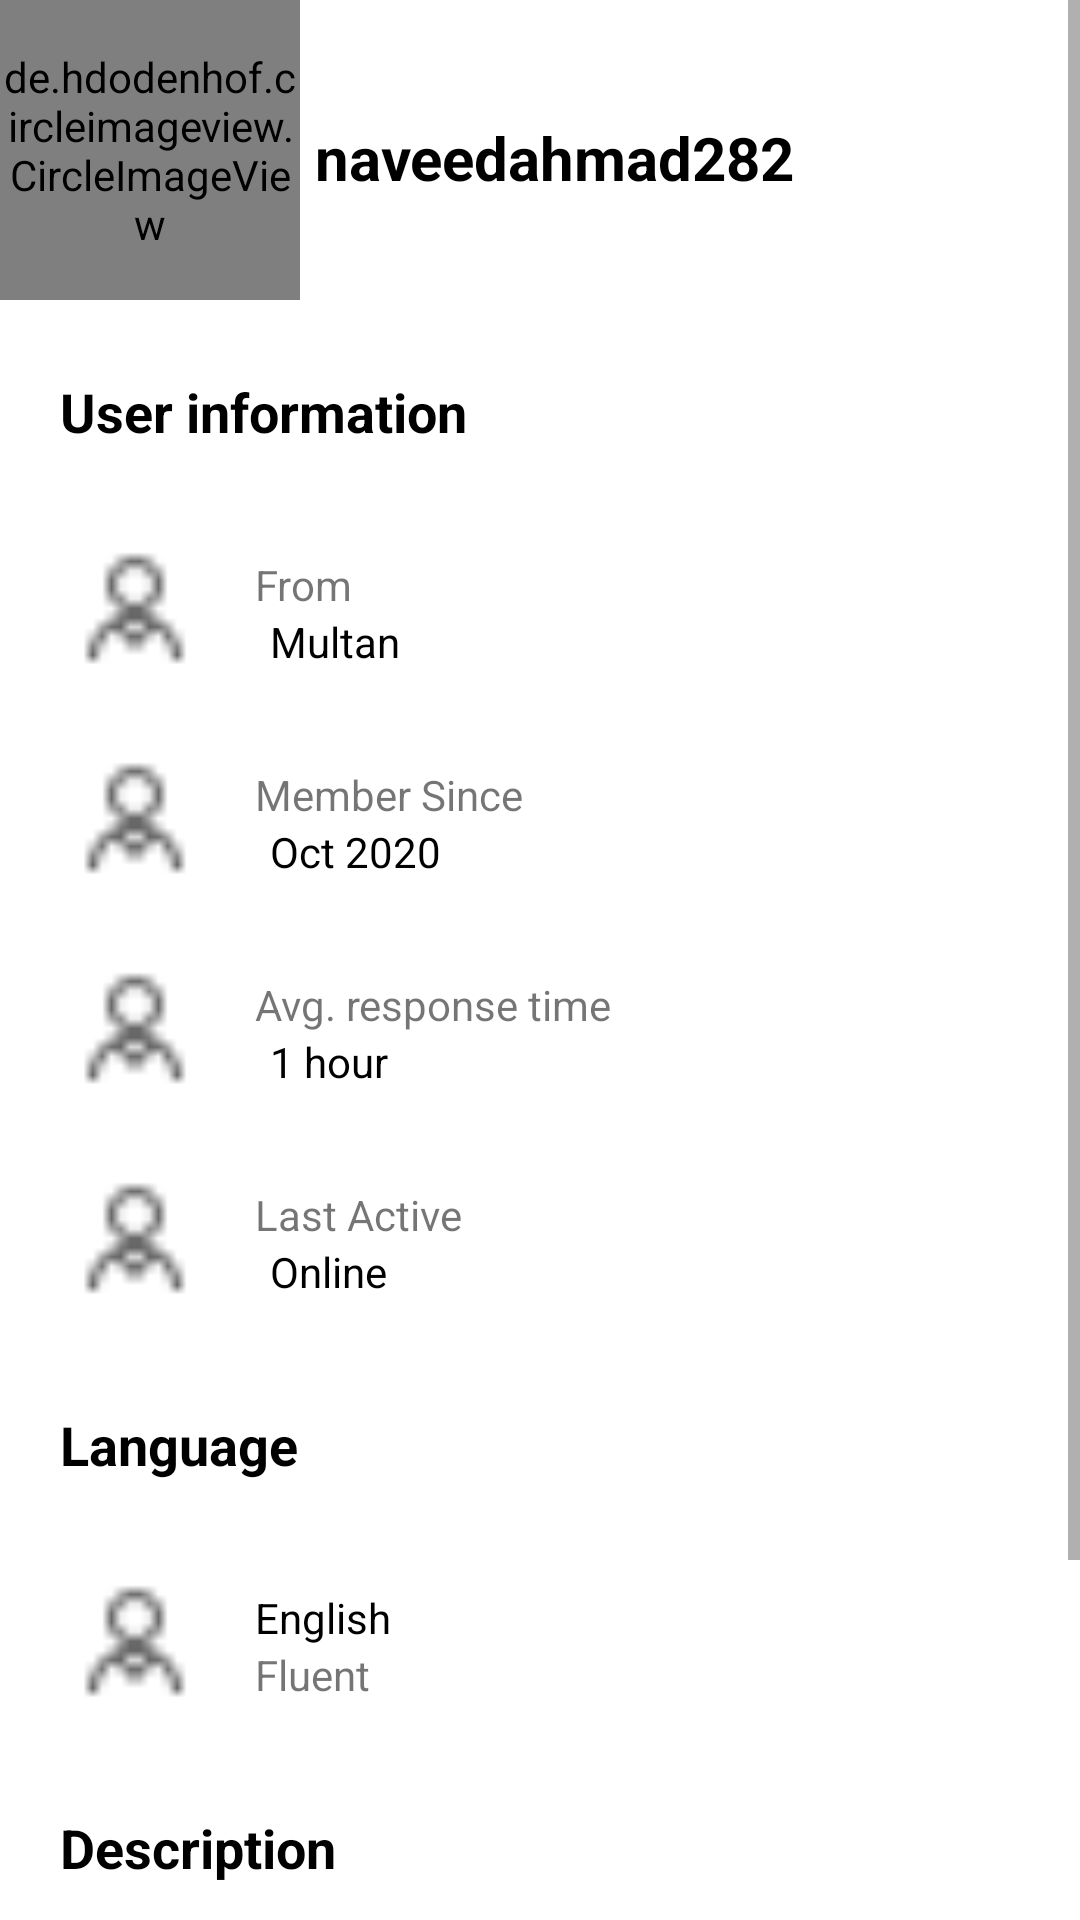

Layout XML and referenced resources for this Android screen:
<!-- AndroidManifest.xml: application theme Theme.WomensSkill -->
<!-- res/layout/fragment_about.xml -->
<?xml version="1.0" encoding="utf-8"?>
<LinearLayout xmlns:android="http://schemas.android.com/apk/res/android"
    xmlns:tools="http://schemas.android.com/tools"
    android:layout_width="match_parent"
    android:layout_height="match_parent"
    android:orientation="vertical"
    tools:context=".AboutFragment">

    <ScrollView
        android:layout_width="match_parent"
        android:layout_height="match_parent">
        <LinearLayout
            android:layout_width="match_parent"
            android:layout_height="match_parent"
            android:orientation="vertical">
            <LinearLayout
                android:layout_width="match_parent"
                android:layout_height="wrap_content"
                android:orientation="horizontal"
                android:gravity="center"
                android:elevation="16dp">
                <de.hdodenhof.circleimageview.CircleImageView xmlns:app="http://schemas.android.com/apk/res-auto"
                    android:id="@+id/txtImg"
                    android:layout_width="100dp"
                    android:layout_height="100dp"
                    android:layout_gravity="center_horizontal"
                    android:layout_marginTop="5dp"
                    android:src="@drawable/logoc"
                    app:civ_border_color="#FFF"
                    app:civ_border_width="2dp" />
                <LinearLayout
                    android:id="@+id/linearLayout"
                    android:layout_width="match_parent"
                    android:layout_height="wrap_content"
                    android:orientation="vertical"
                    android:padding="5dp"
                    >
                    <TextView
                        android:id="@+id/txtName"
                        android:layout_width="match_parent"
                        android:layout_height="match_parent"
                        android:text="naveedahmad282"
                        android:textSize="20dp"
                        android:textColor="@color/black"
                        android:textStyle="bold" />


                </LinearLayout>

            </LinearLayout>
            <TextView
                android:layout_width="match_parent"
                android:layout_height="wrap_content"
                android:gravity="start"
                android:text="User information "
                android:textColor="@color/black"
                android:textStyle="bold"
                android:padding="20dp"
                android:textSize="18sp" />
            <LinearLayout
                android:layout_width="match_parent"
                android:layout_height="wrap_content"
                android:layout_marginStart="10dp"
                android:layout_marginEnd="10dp"
                android:orientation="horizontal"
                android:gravity="center"
                android:elevation="16dp">
                <ImageView
                    android:layout_width="50dp"
                    android:layout_height="50dp"
                    android:layout_margin="10dp"
                    android:src="@drawable/profile"/>
                <LinearLayout
                    android:layout_width="match_parent"
                    android:layout_height="wrap_content"
                    android:orientation="vertical"
                    android:padding="5dp"
                    >
                    <TextView
                        android:layout_width="match_parent"
                        android:layout_height="match_parent"
                        android:text="From"
                        android:id="@+id/txtFrom"
                        />
                    <TextView
                        android:layout_width="match_parent"
                        android:layout_height="match_parent"
                        android:text="Multan"
                        android:textColor="@color/black"
                        android:layout_marginStart="5dp"
                        android:id="@+id/txtLocation"
                        />

                </LinearLayout>

            </LinearLayout>
            <LinearLayout
                android:layout_width="match_parent"
                android:layout_height="wrap_content"
                android:layout_marginStart="10dp"
                android:layout_marginEnd="10dp"
                android:orientation="horizontal"
                android:gravity="center"
                android:elevation="16dp">
                <ImageView
                    android:layout_width="50dp"
                    android:layout_height="50dp"
                    android:layout_margin="10dp"
                    android:src="@drawable/profile"/>
                <LinearLayout
                    android:layout_width="match_parent"
                    android:layout_height="wrap_content"
                    android:orientation="vertical"
                    android:padding="5dp"
                    >
                    <TextView
                        android:layout_width="match_parent"
                        android:layout_height="match_parent"
                        android:text="Member Since"
                        />
                    <TextView
                        android:layout_width="match_parent"
                        android:layout_height="match_parent"
                        android:text="Oct 2020"
                        android:textColor="@color/black"
                        android:layout_marginStart="5dp"
                        android:id="@+id/txtMemberSince"
                        />

                </LinearLayout>

            </LinearLayout>
            <LinearLayout
                android:layout_width="match_parent"
                android:layout_height="wrap_content"
                android:layout_marginStart="10dp"
                android:layout_marginEnd="10dp"
                android:orientation="horizontal"
                android:gravity="center"
                android:elevation="16dp">
                <ImageView
                    android:layout_width="50dp"
                    android:layout_height="50dp"
                    android:layout_margin="10dp"
                    android:src="@drawable/profile"/>
                <LinearLayout
                    android:layout_width="match_parent"
                    android:layout_height="wrap_content"
                    android:orientation="vertical"
                    android:padding="5dp"
                    >
                    <TextView
                        android:layout_width="match_parent"
                        android:layout_height="match_parent"
                        android:text="Avg. response time"
                        />
                    <TextView
                        android:layout_width="match_parent"
                        android:layout_height="match_parent"
                        android:text="1 hour"
                        android:textColor="@color/black"
                        android:layout_marginStart="5dp"
                        android:id="@+id/txtResponseTime"
                        />

                </LinearLayout>

            </LinearLayout>
            <LinearLayout
                android:layout_width="match_parent"
                android:layout_height="wrap_content"
                android:layout_marginStart="10dp"
                android:layout_marginEnd="10dp"
                android:orientation="horizontal"
                android:gravity="center"
                android:elevation="16dp">
                <ImageView
                    android:layout_width="50dp"
                    android:layout_height="50dp"
                    android:layout_margin="10dp"
                    android:src="@drawable/profile"/>
                <LinearLayout
                    android:layout_width="match_parent"
                    android:layout_height="wrap_content"
                    android:orientation="vertical"
                    android:padding="5dp"
                    >
                    <TextView
                        android:layout_width="match_parent"
                        android:layout_height="match_parent"
                        android:text="Last Active"
                        />
                    <TextView
                        android:layout_width="match_parent"
                        android:layout_height="match_parent"
                        android:text="Online"
                        android:textColor="@color/black"
                        android:layout_marginStart="5dp"
                        android:id="@+id/txtOnline"
                        />

                </LinearLayout>

            </LinearLayout>
            <TextView
                android:layout_width="match_parent"
                android:layout_height="wrap_content"
                android:gravity="start"
                android:text="Language "
                android:textColor="@color/black"
                android:textStyle="bold"
                android:padding="20dp"
                android:textSize="18sp" />
            <LinearLayout
                android:layout_width="match_parent"
                android:layout_height="wrap_content"
                android:layout_marginStart="10dp"
                android:layout_marginEnd="10dp"
                android:orientation="horizontal"
                android:gravity="center"
                android:elevation="16dp">
                <ImageView
                    android:layout_width="50dp"
                    android:layout_height="50dp"
                    android:layout_margin="10dp"
                    android:src="@drawable/profile"/>
                <LinearLayout
                    android:layout_width="match_parent"
                    android:layout_height="wrap_content"
                    android:orientation="vertical"
                    android:padding="5dp"
                    >
                    <TextView
                        android:layout_width="match_parent"
                        android:layout_height="match_parent"
                        android:text="English"
                        android:textColor="@color/black"

                        />
                    <TextView
                        android:layout_width="match_parent"
                        android:layout_height="match_parent"
                        android:text="Fluent"
                        android:id="@+id/txtLanguage"
                        />

                </LinearLayout>

            </LinearLayout>
            <TextView
                android:layout_width="match_parent"
                android:layout_height="wrap_content"
                android:gravity="start"
                android:text="Description "
                android:textColor="@color/black"
                android:textStyle="bold"
                android:padding="20dp"
                android:textSize="18sp" />
            <TextView
                android:layout_width="match_parent"
                android:layout_height="wrap_content"
                android:padding="20dp"
                android:textColor="@color/black"
                android:text="Hello,\n I am Naveed Khan from Pakistan. I am expert in android development 3year experience" />
            <TextView
                android:layout_width="match_parent"
                android:layout_height="wrap_content"
                android:gravity="start"
                android:text="Skills "
                android:textColor="@color/black"
                android:textStyle="bold"
                android:padding="20dp"
                android:textSize="18sp" />
        </LinearLayout>
    </ScrollView>

</LinearLayout>
<!-- resources referenced by this layout -->
<resources>
  <color name="black">#FF000000</color>
  <!-- drawable logoc: png bitmap (drawable, 75055 bytes) -->
  <!-- drawable profile: png bitmap (drawable, 410 bytes) -->
  <style name="Theme.WomensSkill" parent="Theme.MaterialComponents.DayNight.DarkActionBar">
          
          <item name="colorPrimary">@color/purple_500</item>
          <item name="colorPrimaryVariant">@color/purple_700</item>
          <item name="colorOnPrimary">@color/white</item>
          
          <item name="colorSecondary">@color/teal_200</item>
          <item name="colorSecondaryVariant">@color/teal_700</item>
          <item name="colorOnSecondary">@color/black</item>
          
          <item name="android:statusBarColor" tools:targetApi="l">?attr/colorPrimaryVariant</item>
          
      </style>
  <color name="purple_500">#1976BF</color>
  <color name="purple_700">#1F45FC</color>
  <color name="white">#FFFFFFFF</color>
  <color name="teal_200">#FF03DAC5</color>
  <color name="teal_700">#FF018786</color>
</resources>
